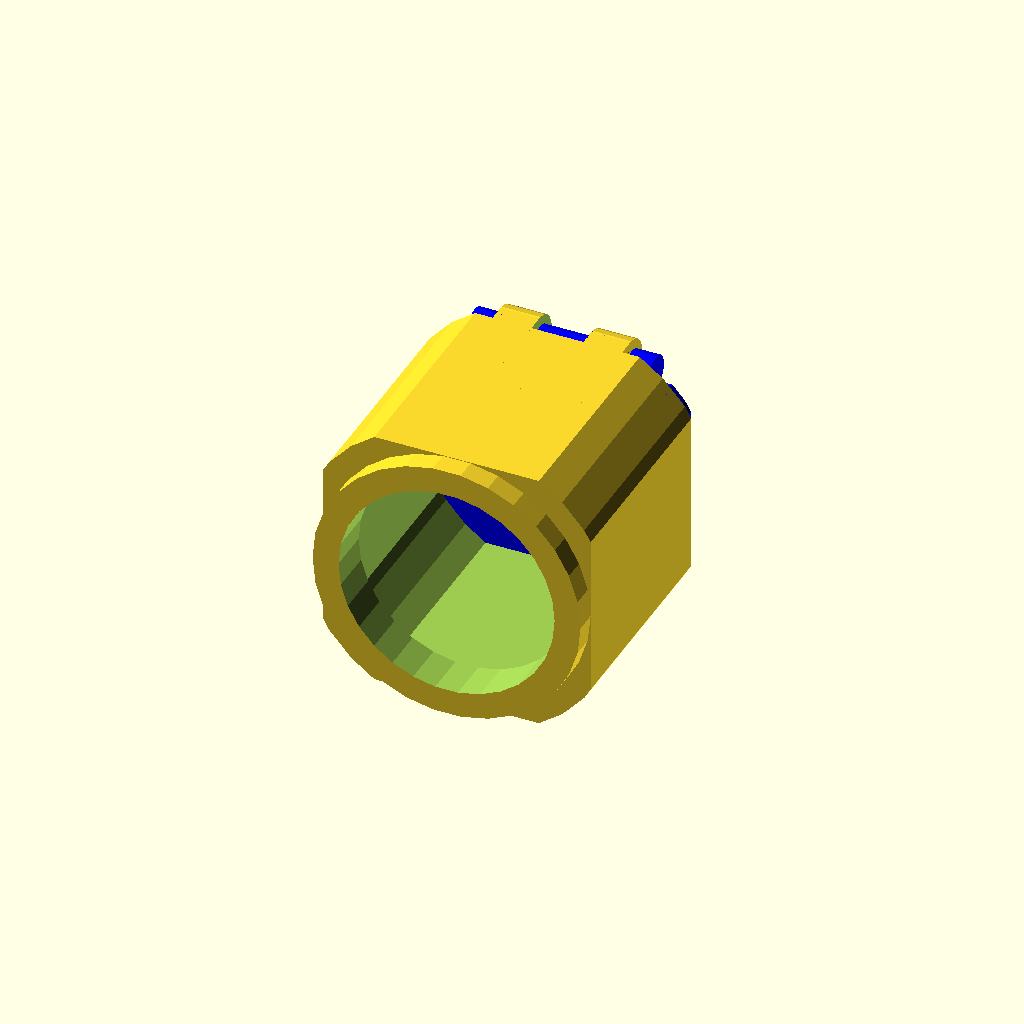
Cell 1: rendered with the file's own defaults.
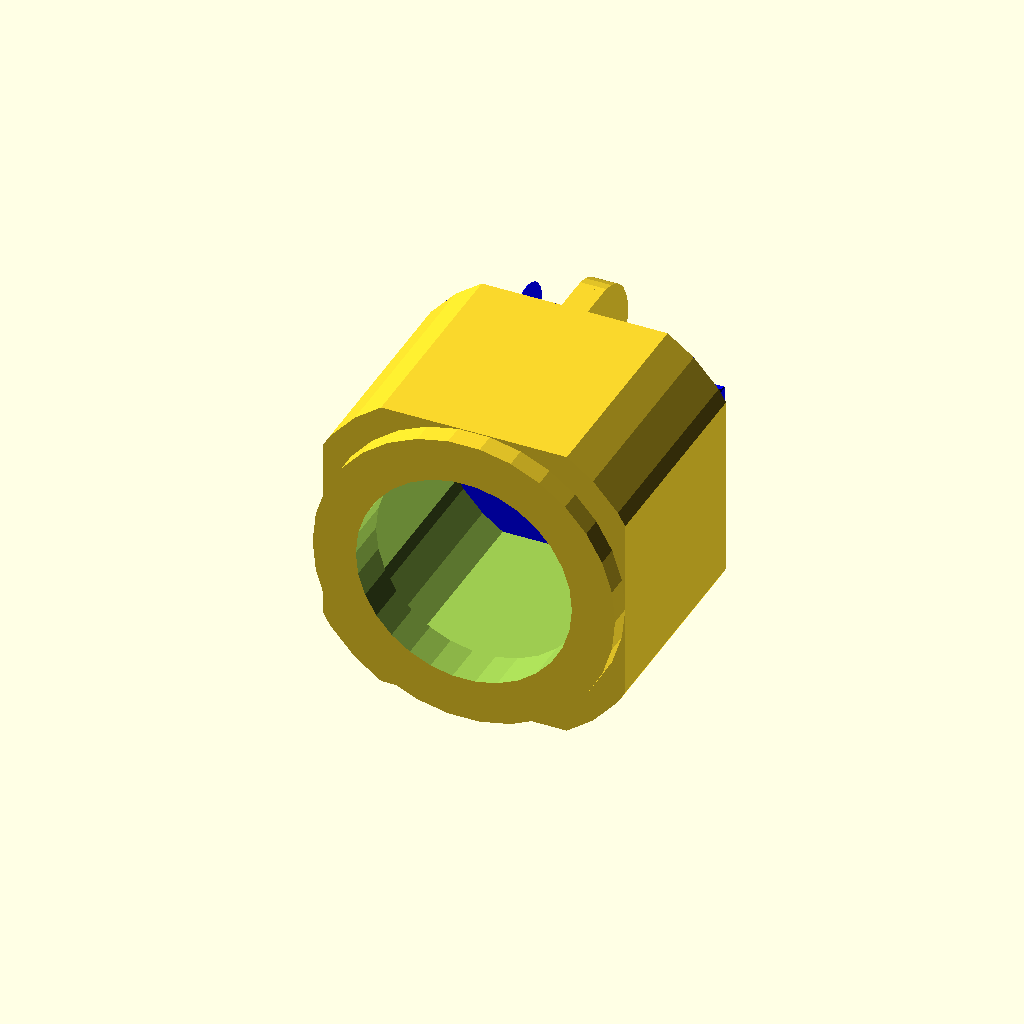
Cell 2: plate_w = 8 (everything else at default).
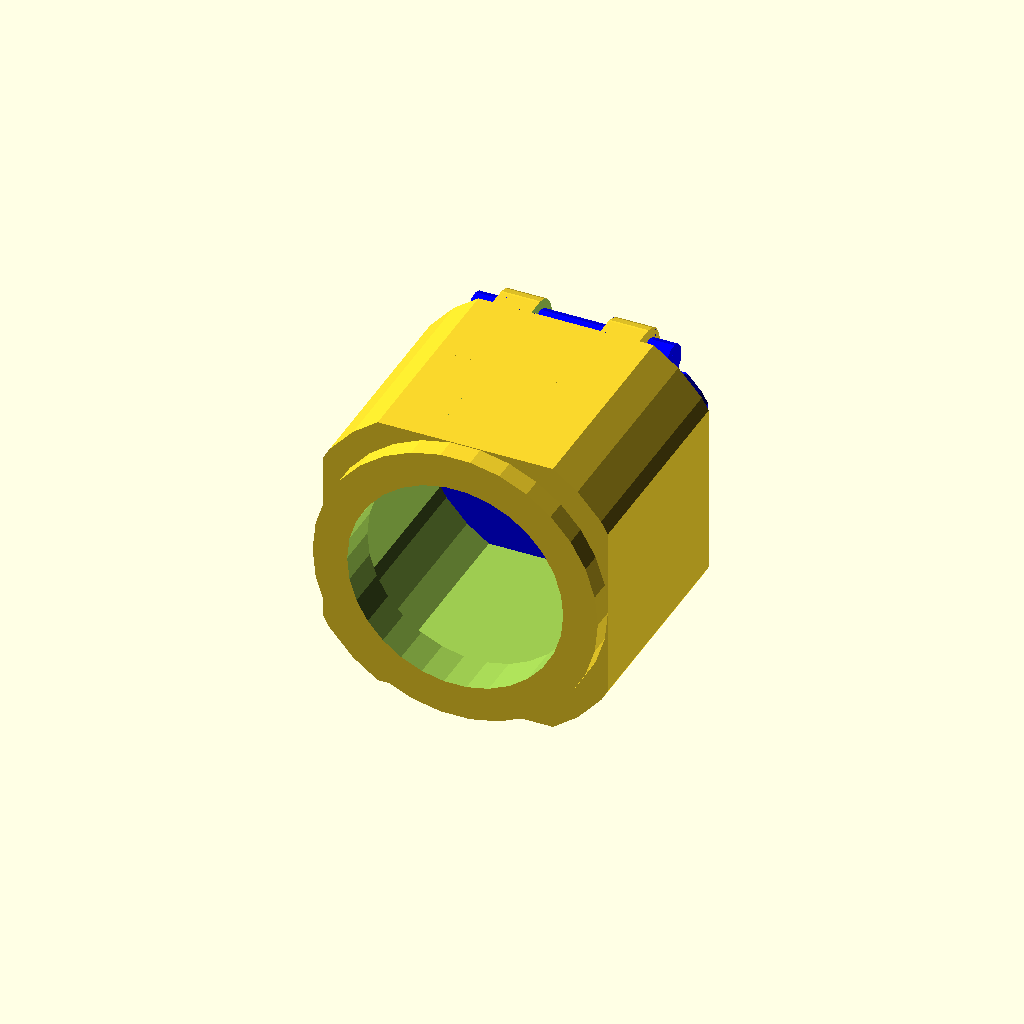
Cell 3 — thread_d set to 4, the other parameters unchanged.
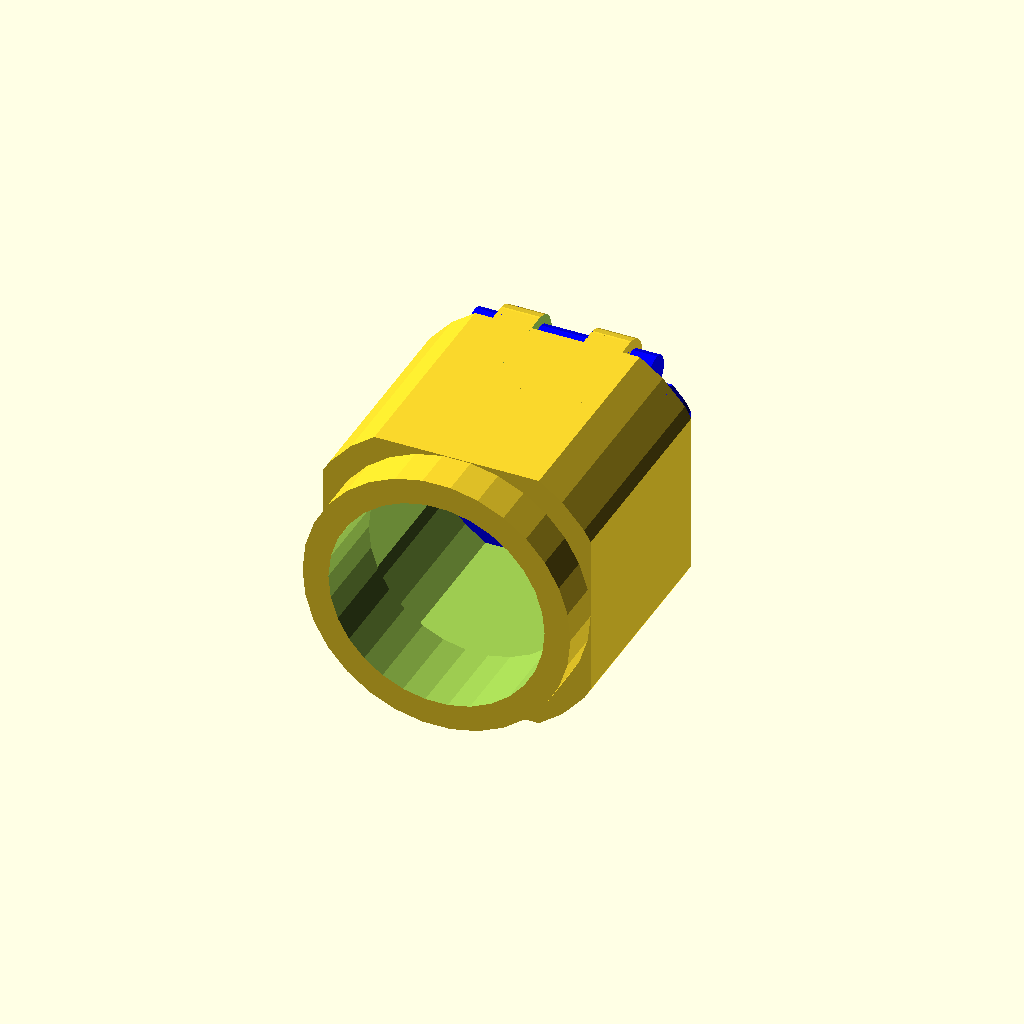
Cell 4 — thread_w set to 10, the other parameters unchanged.
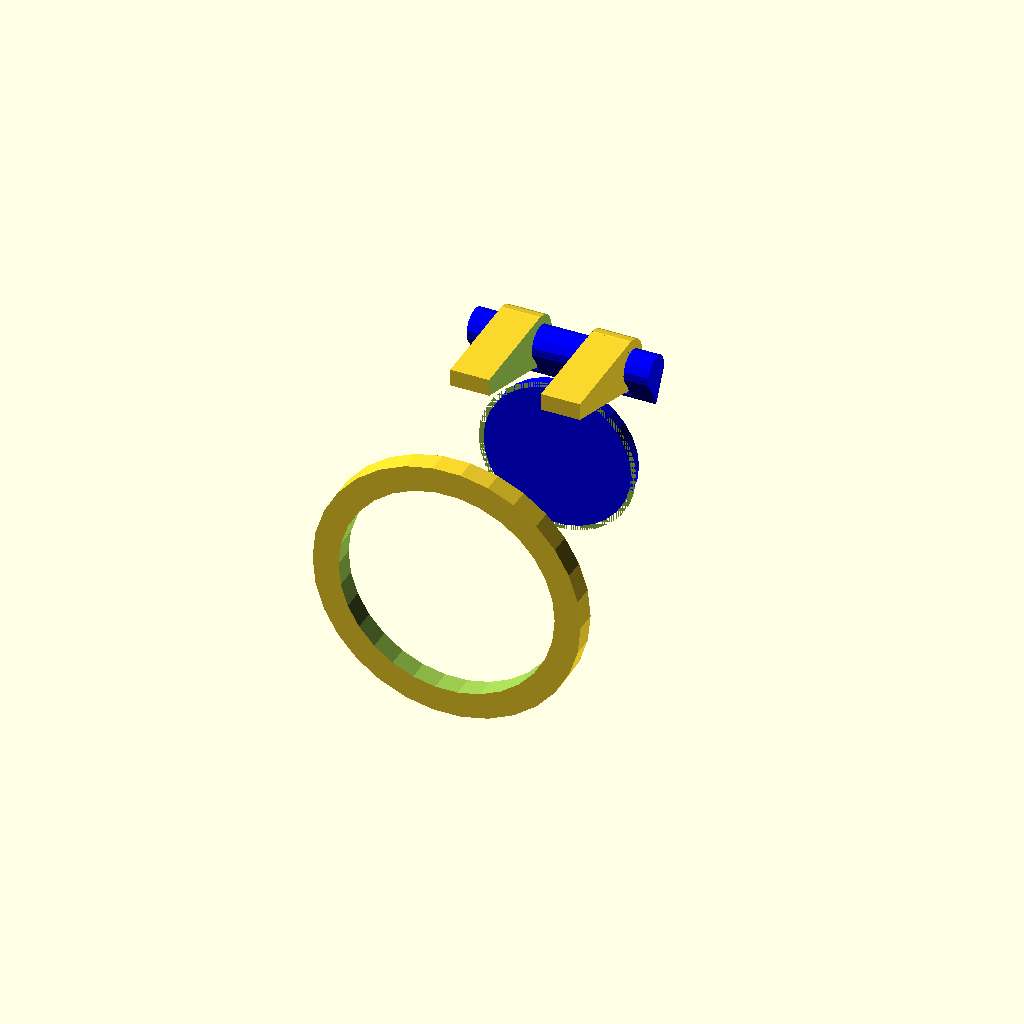
Cell 5: the same model with Rf = 3.4.
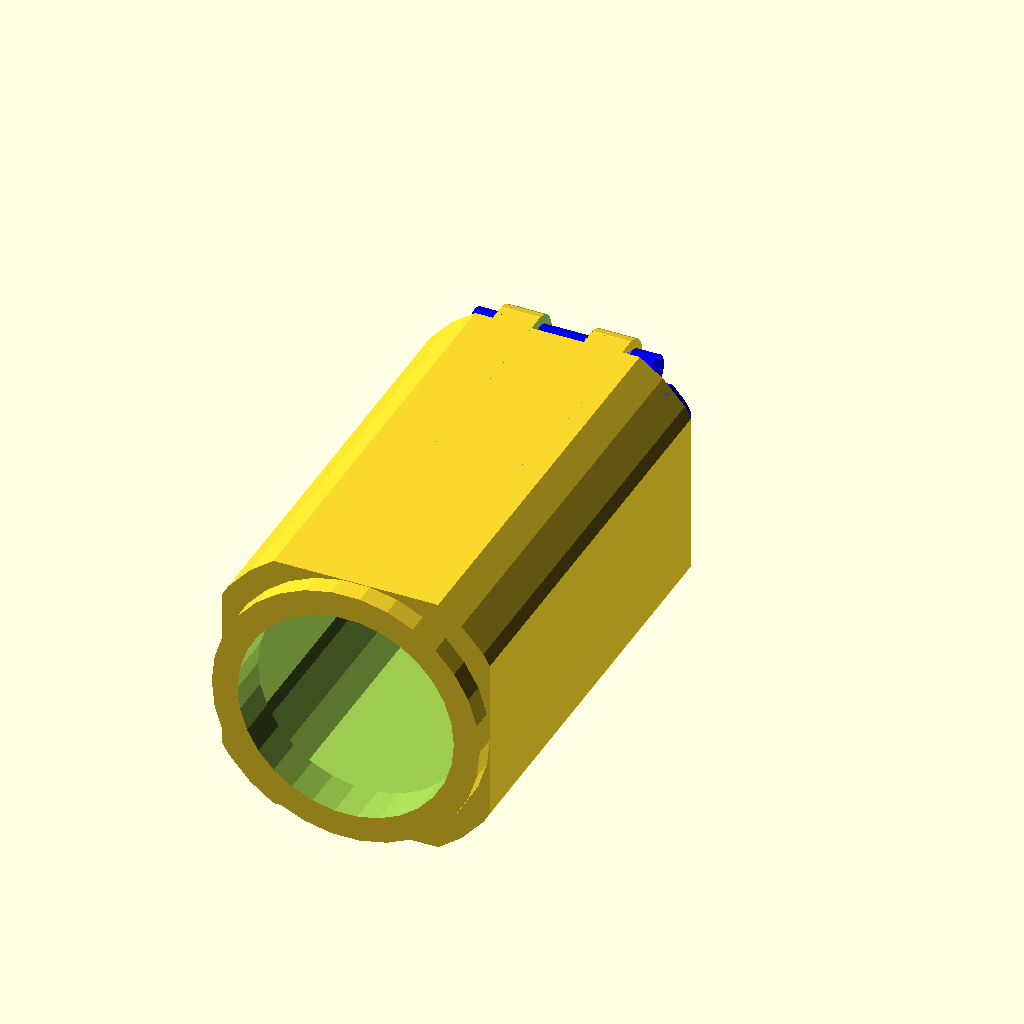
Cell 6: top_h = 100 (everything else at default).
One fixed orthographic camera (rotation 55°, 0°, 25°; colour scheme Cornfield) for every cell.
The OpenSCAD source (mouse-trap/pot_top.scad):
//
//  Copyright (C) 05-11-2012 Jasper den Ouden.
//
//  This is free software: you can redistribute it and/or modify
//  it under the terms of the GNU General Public License as published
//  by the Free Software Foundation, either version 3 of the License, or
//  (at your option) any later verssion.
//

plate_w = 4;
thread_d = 2;
thread_w = 5;

pot_r = 50/2;
top_w = 2*(pot_r + plate_w + thread_d);
Rf = 1.7;
top_R = top_w/Rf;
top_h  = 50;

hinge_d = 1.5*plate_w;
hinge_w = 1.5*hinge_d;

hinge_r = hinge_d/3;

space_d = plate_w/4;

module meh(r,w,h)
{ intersection()
    {   cube([w,w,h]);
        translate([w/2,w/2]) cylinder(r=r,h=h);
    }
}

module pot_top()
{ w = top_w;
  R = top_R;
  h = top_h;
  wi = w-2*plate_w;
  Ri = wi/Rf;
  difference()
  { union()
      { meh(R,w,h);
        translate([w/2,w/2,h]) 
            cylinder(r= pot_r + plate_w + thread_d, h=thread_w);
      }
    translate([plate_w,plate_w,-h]) meh(Ri,wi,2*h-thread_w);
    translate([w/2,w/2]) cylinder(r=pot_r, h=3*h);
        //TODO take out thread.
  }
}

module rcut(r,h)
{ difference()
    { cube([h,2*r,2*r]);
      rotate(a=90,v=[0,1,0]) cylinder(r=r, h = h);
    }
}

hinge_x = 4*plate_w;

module hinged_pot_hinge()
{ w = top_w;
  h = w-2*hinge_x;
  d = hinge_d;
  difference()
  { union()
      { cylinder(r=d,h=h);
        linear_extrude(height=h) 
            polygon([[0,-d], [0,d], [top_h/2,d], [top_h/2,d-plate_w]]);
      }
    translate([0,0,-top_h]) cylinder(r= hinge_r, h = 3*top_h);
    translate([-h,-h,hinge_w]) cube([3*h,3*h,h-2*hinge_w]);
  }  
}

module hinged_pot_top()
{ w = top_w;
  R = top_R;
  d= plate_w;
  difference()
  { pot_top();
//    translate([-w, w-4*d,-d]) cube([3*w, w,3*d]);
    
  }
  translate([w-2*hinge_x/2,w-hinge_d,-d]) rotate(v=[0,1,0], a=-90)
      hinged_pot_hinge();
}

rotate(v=[1,0,0],a=90) hinged_pot_top();

s=0.1;

module hinged_pot_lid()
{ w = top_w-plate_w;
    d = hinge_d;
    x = hinge_x-plate_w/2;
    translate([plate_w/2,0]) difference()
    { union()
        { translate([0,plate_w-w]) difference() 
            { meh(w/Rf, w, plate_w);
              translate([-w,w-d+plate_w/2,-plate_w]) 
                  cube([3*w, 2*d, 3*plate_w]);
            }
            translate([x-d,0]) 
                rotate(a=90, v=[0,1,0])
            { cylinder(r=plate_w, h=w-2*x+2*d);
              linear_extrude(height=w-2*x+2*d) 
                  polygon([[-plate_w,0], [plate_w,-plate_w]/sqrt(2),
                           [0,-2*plate_w]]);
            }
        }
        translate([x-s,0]) 
            rotate(a=90, v=[0,1,0]) cylinder(r=hinge_d+space_d, 
                                             h=hinge_w+2*s);
        translate([w-x-hinge_w+s,0]) 
            rotate(a=90, v=[0,1,0]) cylinder(r=hinge_d+space_d, 
                                             h=hinge_w+2*s);
        translate([plate_w/2+x-d-w,0]) 
            rotate(a=90, v=[0,1,0]) cylinder(r=hinge_r, h=4*w);
    }
}

module hinged_pot_axis()
{ w = top_w-plate_w;
  d = hinge_d;
  x = hinge_x-plate_w/2;
  translate([x-d+plate_w/2,0]) rotate(a=90,v=[0,1,0]) 
      cylinder(r=hinge_r, h=w-2*x+2*d); 
}

color([0,0,1]) translate([0,plate_w-s,top_w-hinge_d]) 
rotate(v=[1,0,0],a=90+90*$t) union()
{ hinged_pot_lid();
  color([1,0,0])hinged_pot_axis();
}
Parameter table extracted from the source (name, type, default, range or options):
plate_w: number, default 4
thread_d: number, default 2
thread_w: number, default 5
Rf: number, default 1.7
top_h: number, default 50
